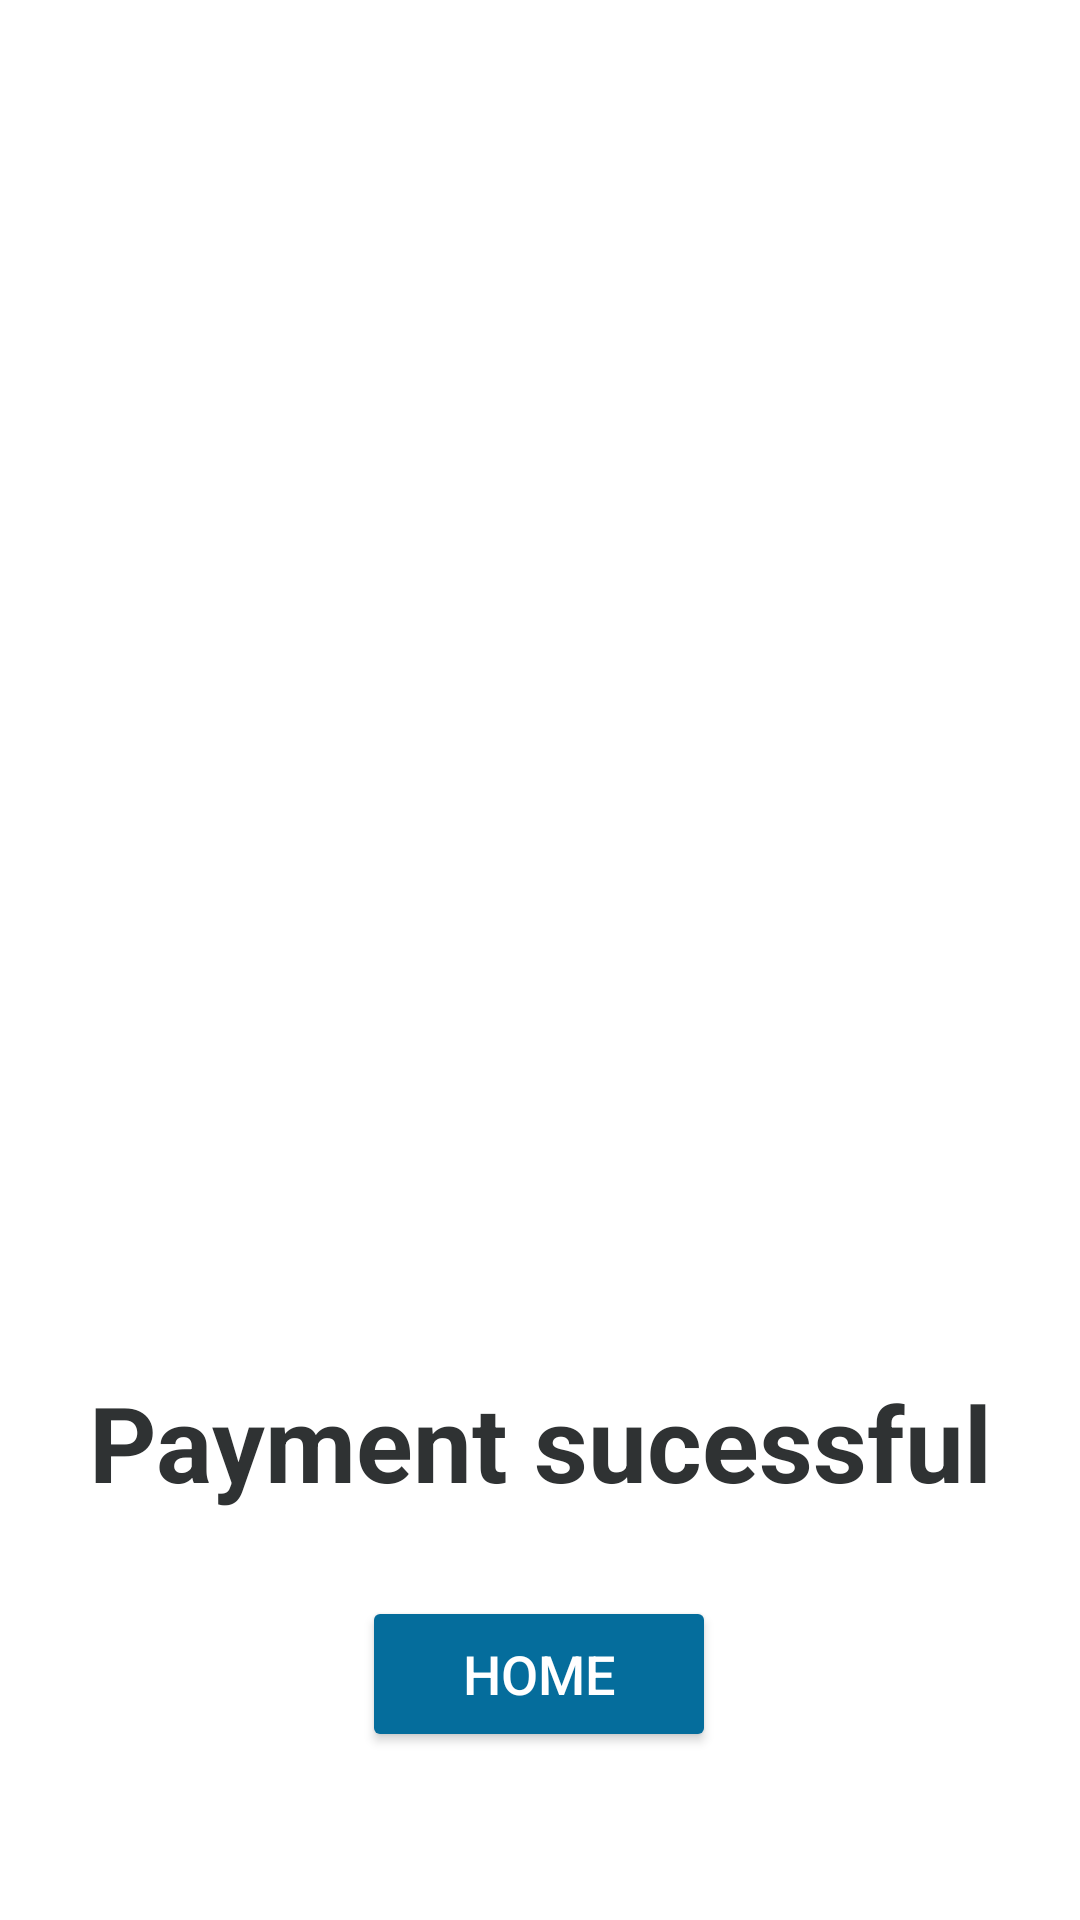

Write the Android layout XML for this screen, with the resource values it uses.
<!-- AndroidManifest.xml: application theme Theme.BusHub -->
<!-- res/layout/payment_sucessfull.xml -->
<?xml version="1.0" encoding="utf-8"?>
<androidx.constraintlayout.widget.ConstraintLayout xmlns:android="http://schemas.android.com/apk/res/android"
    xmlns:app="http://schemas.android.com/apk/res-auto"
    xmlns:tools="http://schemas.android.com/tools"
    android:layout_width="match_parent"
    android:layout_height="match_parent"
    android:background="#ffffff">

    <ImageView
        android:id="@+id/imageView2"
        android:layout_width="366dp"
        android:layout_height="503dp"
        app:layout_constraintBottom_toBottomOf="parent"
        app:layout_constraintEnd_toEndOf="parent"
        app:layout_constraintHorizontal_bias="0.355"
        app:layout_constraintStart_toStartOf="parent"
        app:layout_constraintTop_toTopOf="parent"
        app:layout_constraintVertical_bias="0.07"
        app:srcCompat="@drawable/done" />

    <TextView
        android:id="@+id/textView5"
        android:layout_width="wrap_content"
        android:layout_height="wrap_content"
        android:layout_marginBottom="136dp"
        android:text="Payment sucessful"
        android:textStyle="bold"
        android:textColor="#2F3233"
        android:textSize="35dp"
        app:layout_constraintBottom_toBottomOf="parent"
        app:layout_constraintEnd_toEndOf="parent"
        app:layout_constraintStart_toStartOf="parent" />

    <Button
        android:id="@+id/goHome"
        android:layout_width="118dp"
        android:layout_height="52dp"
        android:layout_marginBottom="56dp"
        android:backgroundTint="#056D9C"
        android:text="Home"
        app:layout_constraintBottom_toBottomOf="parent"
        app:layout_constraintEnd_toEndOf="parent"
        app:layout_constraintHorizontal_bias="0.498"
        app:layout_constraintStart_toStartOf="parent"
        android:textSize="18dp"
        android:textColor="#ffffff"/>
</androidx.constraintlayout.widget.ConstraintLayout>
<!-- resources referenced by this layout -->
<resources>
  <style name="Theme.BusHub" parent="Base.Theme.BusHub" />
  <style name="Base.Theme.BusHub" parent="Theme.Material3.DayNight.NoActionBar">
          
  
      </style>
</resources>
